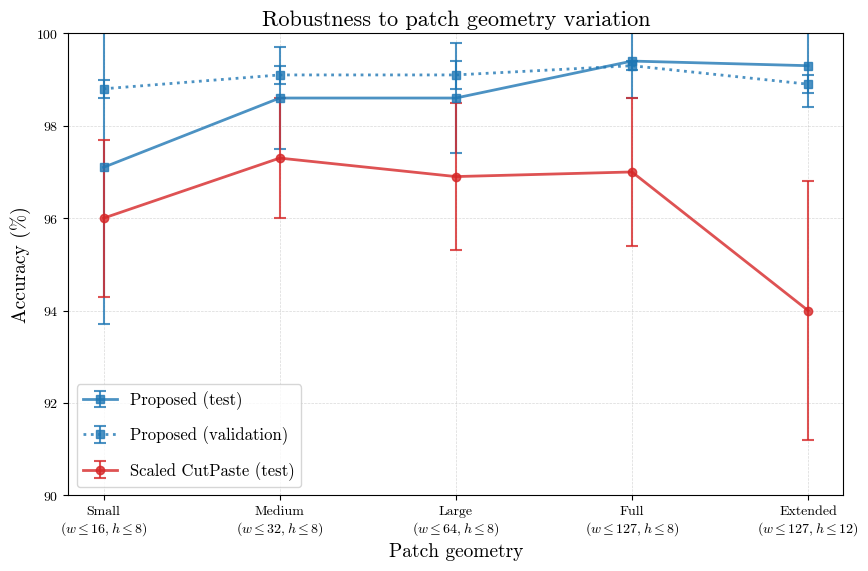

Python code for this plot:
import matplotlib.pyplot as plt
import numpy as np

from matplotlib import rcParams

# Set font to Computer Modern (LaTeX 기본 폰트)
rcParams['font.family'] = 'serif'
rcParams['font.serif'] = ['cmr10', 'DejaVu Serif']
rcParams['mathtext.fontset'] = 'cm'
rcParams['axes.formatter.use_mathtext'] = True

# IEEE/Nature journal style
colors = ['#1f77b4', '#d62728', '#2ca02c', '#ff7f0e', '#9467bd', '#8c564b']
linestyles = ['-', '--', '-.', ':']
markers = ['o', 's', '^', 'D']
markersizes = [6, 6, 7, 6]

# X-axis labels (fault shape levels)
shapes = [r"Small" + "\n" + r"($w \leq 16, h \leq 8$)", 
          r"Medium" + "\n" + r"($w \leq 32, h \leq 8$)", 
          r"Large" + "\n" + r"($w \leq 64, h \leq 8$)", 
          r"Full" + "\n" + r"($w \leq 127, h \leq 8$)", 
          r"Extended" + "\n" + r"($w \leq 127, h \leq 12$)"]

# Scaled CutPaste (conventional)
scp_means = np.array([96.0, 97.3, 96.9, 97.0, 94.0])
scp_stds  = np.array([1.7, 1.3, 1.6, 1.6, 2.8])

# Proposed (Draem+CP) - Test
prop_test_means = np.array([97.1, 98.6, 98.6, 99.4, 99.3])
prop_test_stds  = np.array([3.4, 1.1, 1.2, 0.8, 0.9])

# Proposed (Draem+CP) - Validation
prop_val_means = np.array([98.8, 99.1, 99.1, 99.3, 98.9])
prop_val_stds  = np.array([0.2, 0.2, 0.3, 0.1, 0.2])

x = np.arange(len(shapes))

plt.figure(figsize=(10,6))

plt.errorbar(x, prop_test_means, yerr=prop_test_stds, marker=markers[1], linewidth=2,
             linestyle='-', color=colors[0], markersize=markersizes[1],
             capsize=4, capthick=1.5, elinewidth=1.5, alpha=0.8, label="Proposed (test)")

plt.errorbar(x, prop_val_means, yerr=prop_val_stds, marker=markers[1], linewidth=2,
             linestyle=':', color=colors[0], markersize=markersizes[1],
             capsize=4, capthick=1.5, elinewidth=1.5, alpha=0.8, label="Proposed (validation)")

# Scaled CutPaste (test)
plt.errorbar(x, scp_means, yerr=scp_stds, marker=markers[0], linewidth=2,
             linestyle='-', color=colors[1], markersize=markersizes[0],
             capsize=4, capthick=1.5, elinewidth=1.5, alpha=0.8, label="Scaled CutPaste (test)")

plt.title("Robustness to patch geometry variation", fontsize=16)
plt.xlabel("Patch geometry", fontsize=14)
plt.ylabel("Accuracy (%)", fontsize=14)
plt.xticks(x, shapes)
plt.ylim(90, 100)
plt.grid(axis='both', linestyle='--', alpha=0.3, linewidth=0.5, color='gray')
plt.legend(fontsize=12, labelspacing=1.0)

plt.savefig("accuracy_over_fault_shape.png", dpi=300, bbox_inches="tight")
plt.show()
